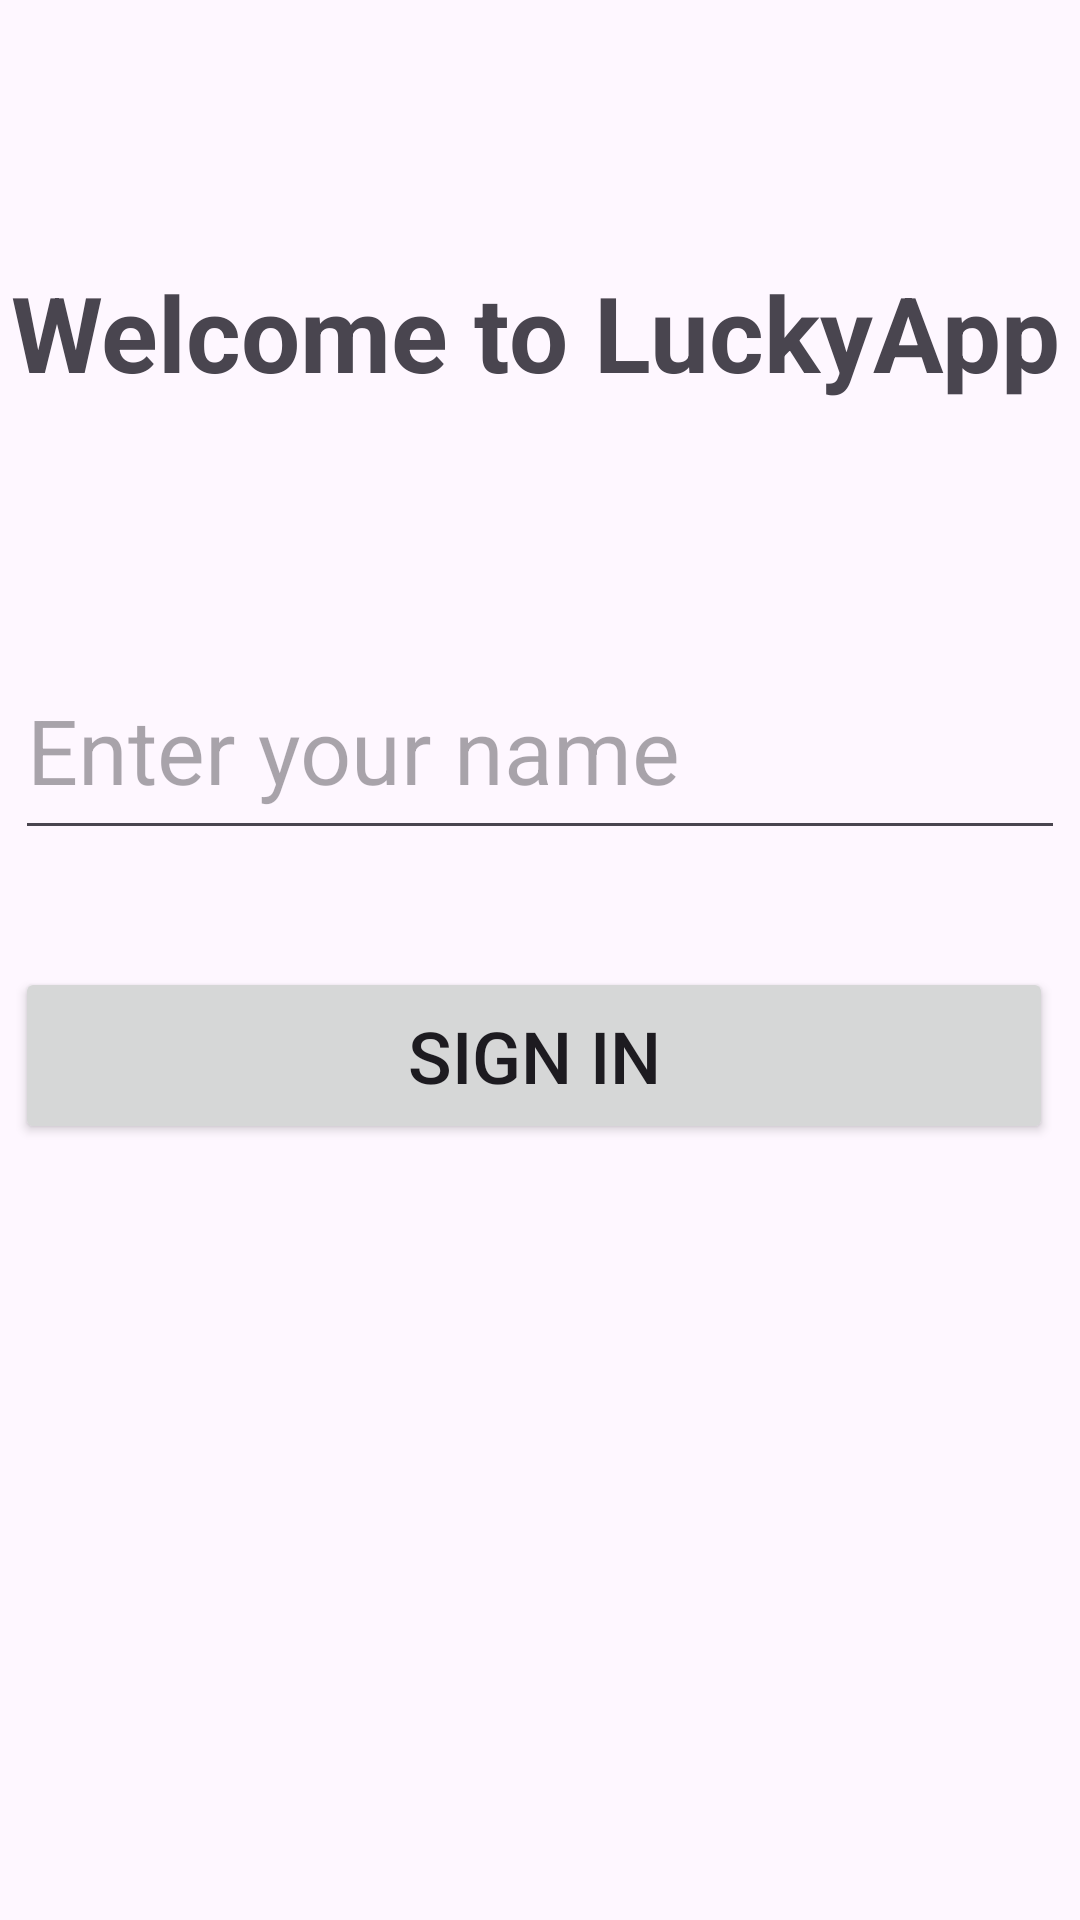

Write the Android layout XML for this screen, with the resource values it uses.
<!-- AndroidManifest.xml: application theme Theme.Luckyapp -->
<!-- res/layout/activity_main.xml -->
<?xml version="1.0" encoding="utf-8"?>
<androidx.constraintlayout.widget.ConstraintLayout xmlns:android="http://schemas.android.com/apk/res/android"
    xmlns:app="http://schemas.android.com/apk/res-auto"
    xmlns:tools="http://schemas.android.com/tools"
    android:layout_width="match_parent"
    android:layout_height="match_parent"
    tools:context=".MainActivity">

    <TextView
        android:id="@+id/title_main_activity"
        android:layout_width="wrap_content"
        android:layout_height="wrap_content"
        android:fontFamily="sans-serif"
        android:gravity="center"
        android:text="Welcome to LuckyApp"
        android:textSize="35sp"
        android:textStyle="bold"
        app:layout_constraintBottom_toBottomOf="parent"
        app:layout_constraintEnd_toEndOf="parent"
        app:layout_constraintHorizontal_bias="0.333"
        app:layout_constraintStart_toStartOf="parent"
        app:layout_constraintTop_toTopOf="parent"
        app:layout_constraintVertical_bias="0.147" />

    <EditText
        android:id="@+id/enter_name_input"
        android:layout_width="wrap_content"
        android:layout_height="wrap_content"
        android:elegantTextHeight="true"
        android:ems="10"
        android:hint="Enter your name"
        android:inputType="text"
        android:textAllCaps="false"
        android:textIsSelectable="false"
        android:textSize="30sp"
        app:layout_constraintBottom_toBottomOf="parent"
        app:layout_constraintEnd_toEndOf="parent"
        app:layout_constraintStart_toStartOf="parent"
        app:layout_constraintTop_toBottomOf="@+id/title_main_activity"
        app:layout_constraintVertical_bias="0.185" />

    <Button
        android:id="@+id/sign_in_button"
        android:layout_width="346dp"
        android:layout_height="59dp"
        android:text="Sign in"
        android:textAllCaps="true"
        android:textSize="24sp"
        app:layout_constraintBottom_toBottomOf="parent"
        app:layout_constraintEnd_toEndOf="@+id/enter_name_input"
        app:layout_constraintHorizontal_bias="0.0"
        app:layout_constraintStart_toStartOf="@+id/enter_name_input"
        app:layout_constraintTop_toBottomOf="@+id/enter_name_input"
        app:layout_constraintVertical_bias="0.131" />

</androidx.constraintlayout.widget.ConstraintLayout>
<!-- resources referenced by this layout -->
<resources>
  <style name="Theme.Luckyapp" parent="Base.Theme.Luckyapp" />
  <style name="Base.Theme.Luckyapp" parent="Theme.Material3.DayNight.NoActionBar">
          
          
      </style>
</resources>
